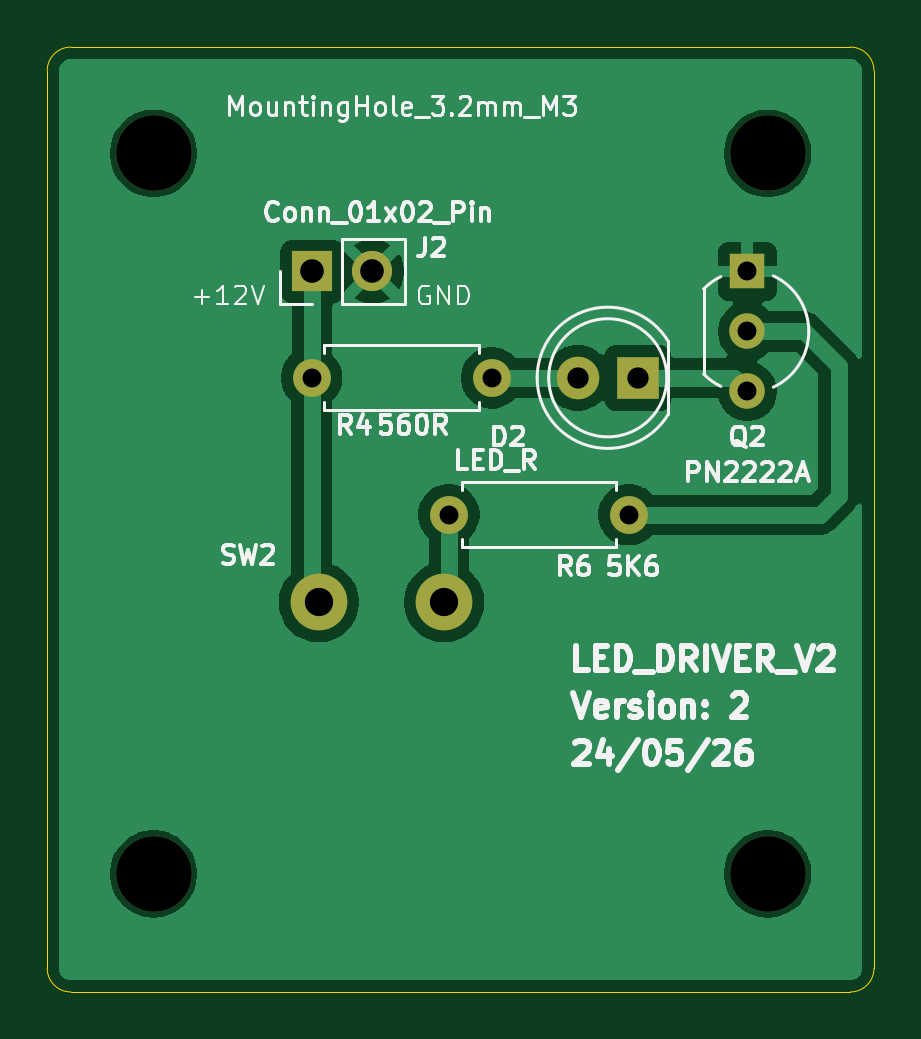
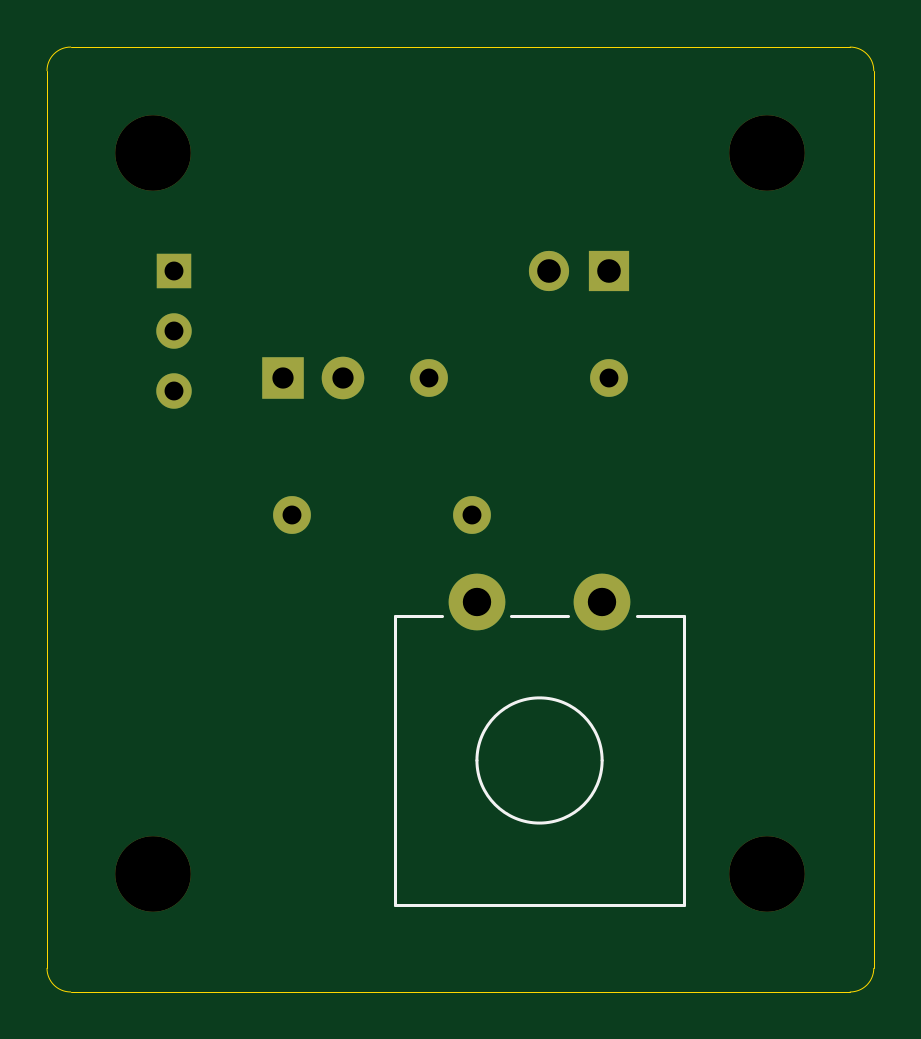
Circuit board: 11 layer files. Board 35.0 x 40.0 mm.
- bottom_copper: LED_Driver_V2-B_Cu.gbl (1782 bytes)
- bottom_mask: LED_Driver_V2-B_Mask.gbs (1370 bytes)
- paste: LED_Driver_V2-B_Paste.gbp (455 bytes)
- bottom_silk: LED_Driver_V2-B_Silkscreen.gbo (1889 bytes)
- outline: LED_Driver_V2-Edge_Cuts.gm1 (994 bytes)
- top_copper: LED_Driver_V2-F_Cu.gtl (31565 bytes)
- top_mask: LED_Driver_V2-F_Mask.gts (1370 bytes)
- paste: LED_Driver_V2-F_Paste.gtp (455 bytes)
- top_silk: LED_Driver_V2-F_Silkscreen.gto (50115 bytes)
- drill: LED_Driver_V2-NPTH.drl (382 bytes)
- drill: LED_Driver_V2-PTH.drl (688 bytes)

=== bottom_copper: LED_Driver_V2-B_Cu.gbl ===
%TF.GenerationSoftware,KiCad,Pcbnew,10.0.1*%
%TF.CreationDate,2026-05-25T06:32:30+05:30*%
%TF.ProjectId,LED_Driver_V2,4c45445f-4472-4697-9665-725f56322e6b,1*%
%TF.SameCoordinates,Original*%
%TF.FileFunction,Copper,L2,Bot*%
%TF.FilePolarity,Positive*%
%FSLAX46Y46*%
G04 Gerber Fmt 4.6, Leading zero omitted, Abs format (unit mm)*
G04 Created by KiCad (PCBNEW 10.0.1) date 2026-05-25 06:32:30*
%MOMM*%
%LPD*%
G01*
G04 APERTURE LIST*
%TA.AperFunction,ComponentPad*%
%ADD10R,1.500000X1.500000*%
%TD*%
%TA.AperFunction,ComponentPad*%
%ADD11C,1.500000*%
%TD*%
%TA.AperFunction,ComponentPad*%
%ADD12C,1.600000*%
%TD*%
%TA.AperFunction,ComponentPad*%
%ADD13R,1.800000X1.800000*%
%TD*%
%TA.AperFunction,ComponentPad*%
%ADD14C,1.800000*%
%TD*%
%TA.AperFunction,ComponentPad*%
%ADD15R,1.700000X1.700000*%
%TD*%
%TA.AperFunction,ComponentPad*%
%ADD16C,1.700000*%
%TD*%
%TA.AperFunction,ComponentPad*%
%ADD17C,2.400000*%
%TD*%
G04 APERTURE END LIST*
D10*
%TO.P,Q2,1,E_1*%
%TO.N,GND*%
X157140000Y-86000000D03*
D11*
%TO.P,Q2,2,B_2*%
%TO.N,Net-(Q2-B)*%
X157140000Y-88540000D03*
%TO.P,Q2,3,C_3*%
%TO.N,Net-(D2-K)*%
X157140000Y-91080000D03*
%TD*%
D12*
%TO.P,R4,1*%
%TO.N,+12V*%
X138690000Y-90500000D03*
%TO.P,R4,2*%
%TO.N,Net-(D2-A)*%
X146310000Y-90500000D03*
%TD*%
D13*
%TO.P,D2,1,K_1*%
%TO.N,Net-(D2-K)*%
X152500000Y-90500000D03*
D14*
%TO.P,D2,2,A_2*%
%TO.N,Net-(D2-A)*%
X149960000Y-90500000D03*
%TD*%
D12*
%TO.P,R6,1*%
%TO.N,Net-(Q2-B)*%
X152120000Y-96294796D03*
%TO.P,R6,2*%
%TO.N,Net-(SW2-B)*%
X144500000Y-96294796D03*
%TD*%
D15*
%TO.P,J2,1,Pin_1_1*%
%TO.N,+12V*%
X138725000Y-86000000D03*
D16*
%TO.P,J2,2,Pin_2_2*%
%TO.N,GND*%
X141265000Y-86000000D03*
%TD*%
D17*
%TO.P,SW2,1,A_1*%
%TO.N,+12V*%
X139000000Y-100000000D03*
%TO.P,SW2,2,B_2*%
%TO.N,Net-(SW2-B)*%
X144300000Y-100000000D03*
%TD*%
M02*

=== bottom_mask: LED_Driver_V2-B_Mask.gbs ===
%TF.GenerationSoftware,KiCad,Pcbnew,10.0.1*%
%TF.CreationDate,2026-05-25T06:32:30+05:30*%
%TF.ProjectId,LED_Driver_V2,4c45445f-4472-4697-9665-725f56322e6b,1*%
%TF.SameCoordinates,Original*%
%TF.FileFunction,Soldermask,Bot*%
%TF.FilePolarity,Negative*%
%FSLAX46Y46*%
G04 Gerber Fmt 4.6, Leading zero omitted, Abs format (unit mm)*
G04 Created by KiCad (PCBNEW 10.0.1) date 2026-05-25 06:32:30*
%MOMM*%
%LPD*%
G01*
G04 APERTURE LIST*
%ADD10C,3.200000*%
%ADD11R,1.500000X1.500000*%
%ADD12C,1.500000*%
%ADD13C,1.600000*%
%ADD14R,1.800000X1.800000*%
%ADD15C,1.800000*%
%ADD16R,1.700000X1.700000*%
%ADD17C,1.700000*%
%ADD18C,2.400000*%
G04 APERTURE END LIST*
D10*
%TO.C,REF\u002A\u002A*%
X132000000Y-81000000D03*
%TD*%
D11*
%TO.C,Q2*%
X157140000Y-86000000D03*
D12*
X157140000Y-88540000D03*
X157140000Y-91080000D03*
%TD*%
D10*
%TO.C,REF\u002A\u002A*%
X158000000Y-81000000D03*
%TD*%
D13*
%TO.C,R4*%
X138690000Y-90500000D03*
X146310000Y-90500000D03*
%TD*%
D10*
%TO.C,REF\u002A\u002A*%
X158000000Y-111500000D03*
%TD*%
%TO.C,REF\u002A\u002A*%
X132000000Y-111500000D03*
%TD*%
D14*
%TO.C,D2*%
X152500000Y-90500000D03*
D15*
X149960000Y-90500000D03*
%TD*%
D13*
%TO.C,R6*%
X152120000Y-96294796D03*
X144500000Y-96294796D03*
%TD*%
D16*
%TO.C,J2*%
X138725000Y-86000000D03*
D17*
X141265000Y-86000000D03*
%TD*%
D18*
%TO.C,SW2*%
X139000000Y-100000000D03*
X144300000Y-100000000D03*
%TD*%
M02*

=== paste: LED_Driver_V2-B_Paste.gbp ===
%TF.GenerationSoftware,KiCad,Pcbnew,10.0.1*%
%TF.CreationDate,2026-05-25T06:32:30+05:30*%
%TF.ProjectId,LED_Driver_V2,4c45445f-4472-4697-9665-725f56322e6b,1*%
%TF.SameCoordinates,Original*%
%TF.FileFunction,Paste,Bot*%
%TF.FilePolarity,Positive*%
%FSLAX46Y46*%
G04 Gerber Fmt 4.6, Leading zero omitted, Abs format (unit mm)*
G04 Created by KiCad (PCBNEW 10.0.1) date 2026-05-25 06:32:30*
%MOMM*%
%LPD*%
G01*
G04 APERTURE LIST*
G04 APERTURE END LIST*
M02*

=== bottom_silk: LED_Driver_V2-B_Silkscreen.gbo ===
%TF.GenerationSoftware,KiCad,Pcbnew,10.0.1*%
%TF.CreationDate,2026-05-25T06:32:30+05:30*%
%TF.ProjectId,LED_Driver_V2,4c45445f-4472-4697-9665-725f56322e6b,1*%
%TF.SameCoordinates,Original*%
%TF.FileFunction,Legend,Bot*%
%TF.FilePolarity,Positive*%
%FSLAX46Y46*%
G04 Gerber Fmt 4.6, Leading zero omitted, Abs format (unit mm)*
G04 Created by KiCad (PCBNEW 10.0.1) date 2026-05-25 06:32:30*
%MOMM*%
%LPD*%
G01*
G04 APERTURE LIST*
%ADD10C,0.120000*%
%ADD11C,3.200000*%
%ADD12R,1.500000X1.500000*%
%ADD13C,1.500000*%
%ADD14C,1.600000*%
%ADD15R,1.800000X1.800000*%
%ADD16C,1.800000*%
%ADD17R,1.700000X1.700000*%
%ADD18C,1.700000*%
%ADD19C,2.400000*%
G04 APERTURE END LIST*
%TO.C,SW2*%
D10*
X135550000Y-100600000D02*
X135550000Y-112800000D01*
X135550000Y-112800000D02*
X147750000Y-112800000D01*
X137540000Y-100600000D02*
X135550000Y-100600000D01*
X140460000Y-100600000D02*
X142840000Y-100600000D01*
X147750000Y-100600000D02*
X145760000Y-100600000D01*
X147750000Y-112800000D02*
X147750000Y-100600000D01*
X144300000Y-106700000D02*
G75*
G02*
X139000000Y-106700000I-2650000J0D01*
G01*
X139000000Y-106700000D02*
G75*
G02*
X144300000Y-106700000I2650000J0D01*
G01*
%TD*%
%LPC*%
D11*
%TO.C,REF\u002A\u002A*%
X132000000Y-81000000D03*
%TD*%
D12*
%TO.C,Q2*%
X157140000Y-86000000D03*
D13*
X157140000Y-88540000D03*
X157140000Y-91080000D03*
%TD*%
D11*
%TO.C,REF\u002A\u002A*%
X158000000Y-81000000D03*
%TD*%
D14*
%TO.C,R4*%
X138690000Y-90500000D03*
X146310000Y-90500000D03*
%TD*%
D11*
%TO.C,REF\u002A\u002A*%
X158000000Y-111500000D03*
%TD*%
%TO.C,REF\u002A\u002A*%
X132000000Y-111500000D03*
%TD*%
D15*
%TO.C,D2*%
X152500000Y-90500000D03*
D16*
X149960000Y-90500000D03*
%TD*%
D14*
%TO.C,R6*%
X152120000Y-96294796D03*
X144500000Y-96294796D03*
%TD*%
D17*
%TO.C,J2*%
X138725000Y-86000000D03*
D18*
X141265000Y-86000000D03*
%TD*%
D19*
%TO.C,SW2*%
X139000000Y-100000000D03*
X144300000Y-100000000D03*
%TD*%
%LPD*%
M02*

=== outline: LED_Driver_V2-Edge_Cuts.gm1 ===
%TF.GenerationSoftware,KiCad,Pcbnew,10.0.1*%
%TF.CreationDate,2026-05-25T06:32:30+05:30*%
%TF.ProjectId,LED_Driver_V2,4c45445f-4472-4697-9665-725f56322e6b,1*%
%TF.SameCoordinates,Original*%
%TF.FileFunction,Profile,NP*%
%FSLAX46Y46*%
G04 Gerber Fmt 4.6, Leading zero omitted, Abs format (unit mm)*
G04 Created by KiCad (PCBNEW 10.0.1) date 2026-05-25 06:32:30*
%MOMM*%
%LPD*%
G01*
G04 APERTURE LIST*
%TA.AperFunction,Profile*%
%ADD10C,0.050000*%
%TD*%
G04 APERTURE END LIST*
D10*
X127500000Y-77500000D02*
G75*
G02*
X128500000Y-76500000I1000000J0D01*
G01*
X127500000Y-115499999D02*
X127500000Y-77500000D01*
X128500000Y-76500000D02*
X161499999Y-76500000D01*
X128500000Y-116499999D02*
G75*
G02*
X127500001Y-115499999I0J999999D01*
G01*
X161499999Y-76500000D02*
G75*
G02*
X162500000Y-77500000I1J-1000000D01*
G01*
X161499999Y-116499999D02*
X128500000Y-116499999D01*
X162499999Y-77500000D02*
X162499999Y-115499999D01*
X162499999Y-115499999D02*
G75*
G02*
X161499999Y-116499999I-999999J-1D01*
G01*
M02*

=== top_copper: LED_Driver_V2-F_Cu.gtl (31565 bytes, source omitted) ===
=== top_mask: LED_Driver_V2-F_Mask.gts ===
%TF.GenerationSoftware,KiCad,Pcbnew,10.0.1*%
%TF.CreationDate,2026-05-25T06:32:30+05:30*%
%TF.ProjectId,LED_Driver_V2,4c45445f-4472-4697-9665-725f56322e6b,1*%
%TF.SameCoordinates,Original*%
%TF.FileFunction,Soldermask,Top*%
%TF.FilePolarity,Negative*%
%FSLAX46Y46*%
G04 Gerber Fmt 4.6, Leading zero omitted, Abs format (unit mm)*
G04 Created by KiCad (PCBNEW 10.0.1) date 2026-05-25 06:32:30*
%MOMM*%
%LPD*%
G01*
G04 APERTURE LIST*
%ADD10C,3.200000*%
%ADD11R,1.500000X1.500000*%
%ADD12C,1.500000*%
%ADD13C,1.600000*%
%ADD14R,1.800000X1.800000*%
%ADD15C,1.800000*%
%ADD16R,1.700000X1.700000*%
%ADD17C,1.700000*%
%ADD18C,2.400000*%
G04 APERTURE END LIST*
D10*
%TO.C,REF\u002A\u002A*%
X132000000Y-81000000D03*
%TD*%
D11*
%TO.C,Q2*%
X157140000Y-86000000D03*
D12*
X157140000Y-88540000D03*
X157140000Y-91080000D03*
%TD*%
D10*
%TO.C,REF\u002A\u002A*%
X158000000Y-81000000D03*
%TD*%
D13*
%TO.C,R4*%
X138690000Y-90500000D03*
X146310000Y-90500000D03*
%TD*%
D10*
%TO.C,REF\u002A\u002A*%
X158000000Y-111500000D03*
%TD*%
%TO.C,REF\u002A\u002A*%
X132000000Y-111500000D03*
%TD*%
D14*
%TO.C,D2*%
X152500000Y-90500000D03*
D15*
X149960000Y-90500000D03*
%TD*%
D13*
%TO.C,R6*%
X152120000Y-96294796D03*
X144500000Y-96294796D03*
%TD*%
D16*
%TO.C,J2*%
X138725000Y-86000000D03*
D17*
X141265000Y-86000000D03*
%TD*%
D18*
%TO.C,SW2*%
X139000000Y-100000000D03*
X144300000Y-100000000D03*
%TD*%
M02*

=== paste: LED_Driver_V2-F_Paste.gtp ===
%TF.GenerationSoftware,KiCad,Pcbnew,10.0.1*%
%TF.CreationDate,2026-05-25T06:32:30+05:30*%
%TF.ProjectId,LED_Driver_V2,4c45445f-4472-4697-9665-725f56322e6b,1*%
%TF.SameCoordinates,Original*%
%TF.FileFunction,Paste,Top*%
%TF.FilePolarity,Positive*%
%FSLAX46Y46*%
G04 Gerber Fmt 4.6, Leading zero omitted, Abs format (unit mm)*
G04 Created by KiCad (PCBNEW 10.0.1) date 2026-05-25 06:32:30*
%MOMM*%
%LPD*%
G01*
G04 APERTURE LIST*
G04 APERTURE END LIST*
M02*

=== top_silk: LED_Driver_V2-F_Silkscreen.gto (50115 bytes, source omitted) ===
=== drill: LED_Driver_V2-NPTH.drl ===
M48
; DRILL file KiCad 10.0.1 date 2026-05-25T06:36:36
; FORMAT={-:-/ absolute / metric / decimal}
; #@! TF.CreationDate,2026-05-25T06:36:36+05:30
; #@! TF.GenerationSoftware,Kicad,Pcbnew,10.0.1
; #@! TF.FileFunction,NonPlated,1,2,NPTH
FMAT,2
METRIC
; #@! TA.AperFunction,NonPlated,NPTH,ComponentDrill
T1C3.200
%
G90
G05
T1
X132.0Y-81.0
X132.0Y-111.5
X158.0Y-81.0
X158.0Y-111.5
M30

=== drill: LED_Driver_V2-PTH.drl ===
M48
; DRILL file KiCad 10.0.1 date 2026-05-25T06:36:36
; FORMAT={-:-/ absolute / metric / decimal}
; #@! TF.CreationDate,2026-05-25T06:36:36+05:30
; #@! TF.GenerationSoftware,Kicad,Pcbnew,10.0.1
; #@! TF.FileFunction,Plated,1,2,PTH
FMAT,2
METRIC
; #@! TA.AperFunction,Plated,PTH,ComponentDrill
T1C0.800
; #@! TA.AperFunction,Plated,PTH,ComponentDrill
T2C0.900
; #@! TA.AperFunction,Plated,PTH,ComponentDrill
T3C1.000
; #@! TA.AperFunction,Plated,PTH,ComponentDrill
T4C1.200
%
G90
G05
T1
X138.69Y-90.5
X144.5Y-96.295
X146.31Y-90.5
X152.12Y-96.295
X157.14Y-86.0
X157.14Y-88.54
X157.14Y-91.08
T2
X149.96Y-90.5
X152.5Y-90.5
T3
X138.725Y-86.0
X141.265Y-86.0
T4
X139.0Y-100.0
X144.3Y-100.0
M30
